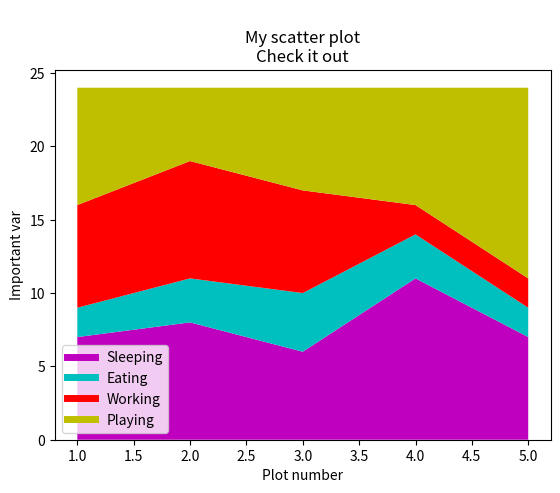

Write Python code to recreate this figure.
import matplotlib.pyplot as plt

days = [1, 2, 3, 4, 5]
sleeping = [7, 8, 6, 11, 7]
eating = [2, 3, 4, 3, 2]
working = [7, 8, 7, 2, 2]
playing = [8, 5, 7, 8, 13]

# Because stack plot doesn't have legend
plt.plot([], [], color='m', label='Sleeping', linewidth=5)
plt.plot([], [], color='c', label='Eating', linewidth=5)
plt.plot([], [], color='r', label='Working', linewidth=5)
plt.plot([], [], color='y', label='Playing', linewidth=5)

plt.stackplot(days, sleeping, eating, working, playing, colors=['m', 'c', 'r', 'y'])

plt.xlabel('Plot number')
plt.ylabel('Important var')
plt.title('''
My scatter plot
Check it out''')
plt.legend()
plt.show()
